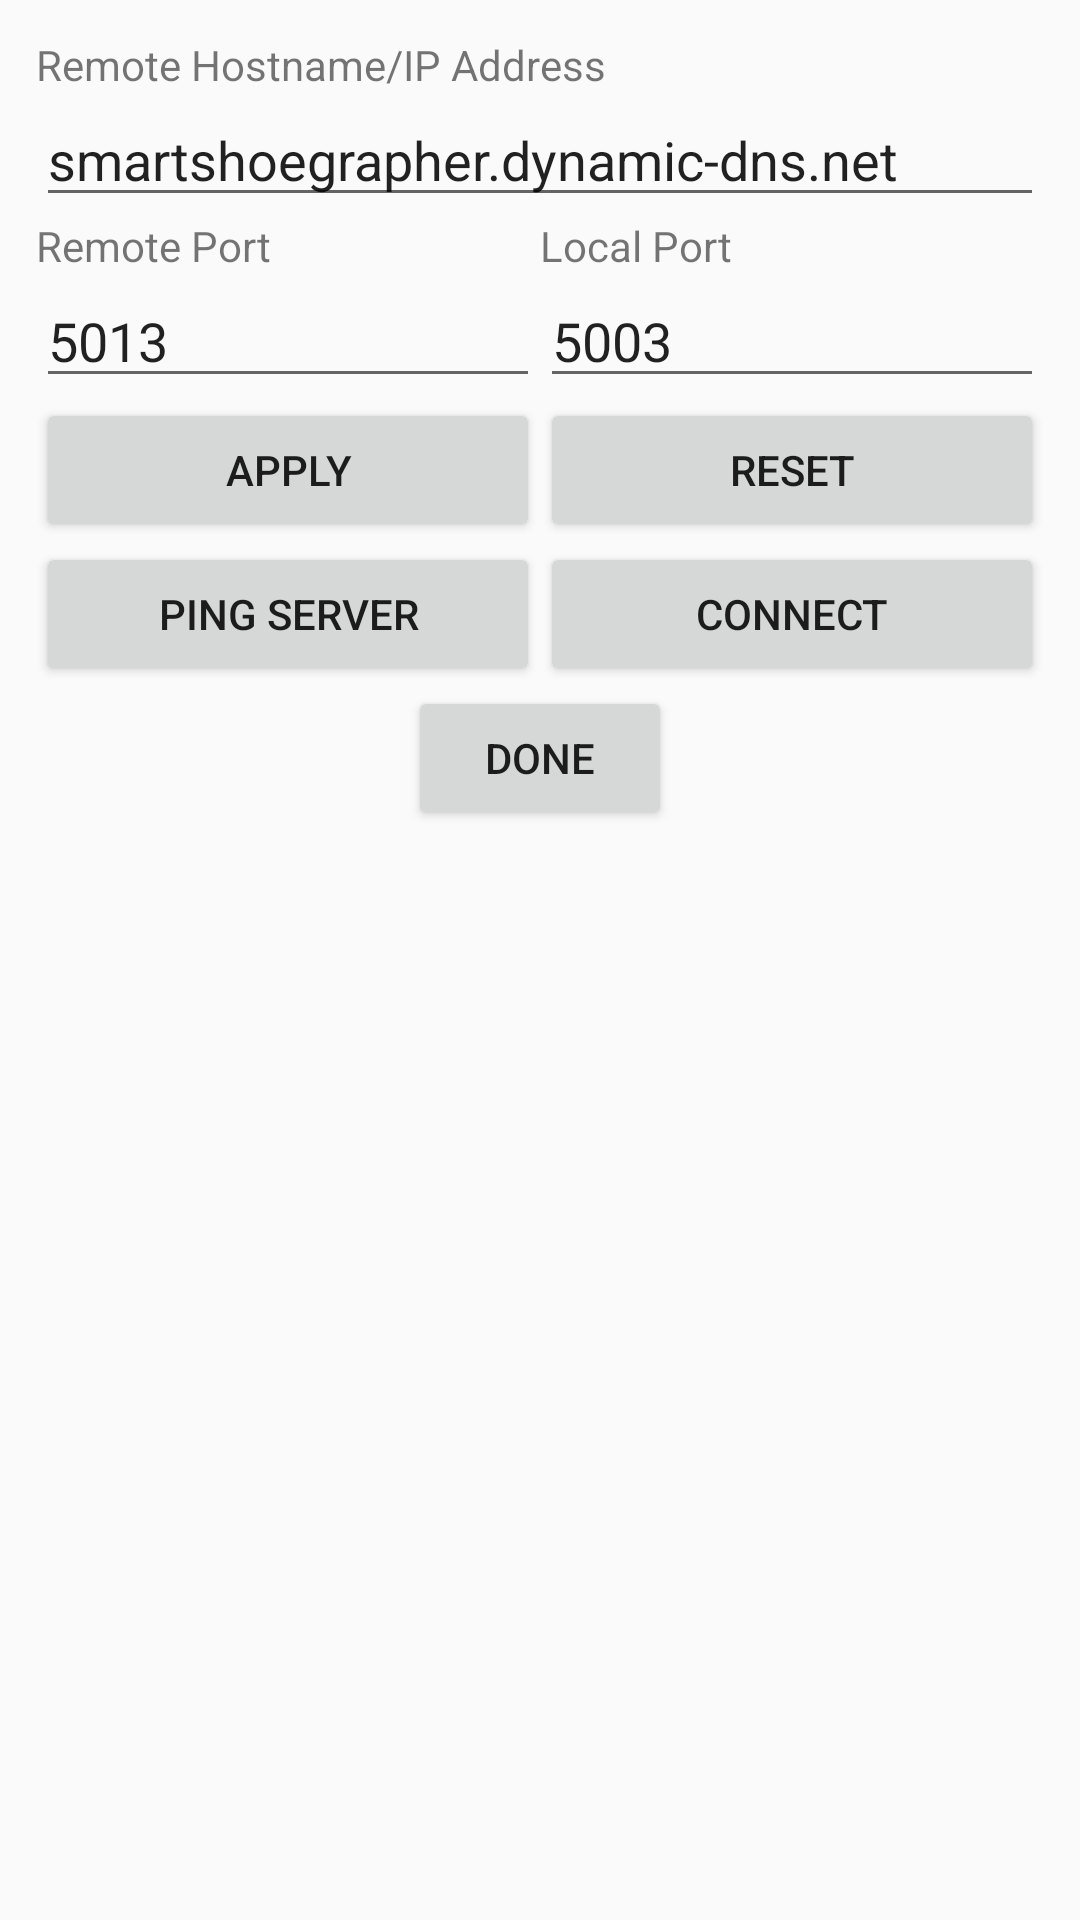

Produce the Android XML layout that renders to this screen, including the resource entries it uses.
<!-- AndroidManifest.xml: application theme AppTheme -->
<!-- res/layout/input_user_udp_settings_popup.xml -->
<?xml version="1.0" encoding="utf-8"?>
<LinearLayout xmlns:android="http://schemas.android.com/apk/res/android"
    android:orientation="vertical"
    android:id="@+id/client_frag"
    android:padding="12dp"
    android:layout_width="match_parent"
    android:layout_height="match_parent">

    <TextView
        android:layout_width="match_parent"
        android:layout_height="wrap_content"
        android:text="@string/remote_hostname"/>

    <EditText
        android:id="@+id/remote_hostname_popup"
        android:layout_width="match_parent"
        android:layout_height="wrap_content"
        android:text="@string/example_host"
        android:inputType="text"
        android:imeOptions="actionDone"/>


    <LinearLayout
        android:layout_width="match_parent"
        android:layout_height="wrap_content"
        android:orientation="horizontal">

        <TextView
            android:layout_width="match_parent"
            android:layout_height="wrap_content"
            android:layout_weight="50"
            android:text="@string/remote_port"/>

        <TextView
            android:layout_width="match_parent"
            android:layout_height="wrap_content"
            android:layout_weight="50"
            android:text="@string/local_port"/>

    </LinearLayout>

    <LinearLayout
        android:layout_width="match_parent"
        android:layout_height="wrap_content"
        android:orientation="horizontal">

        <EditText
            android:id="@+id/remote_port_popup"
            android:layout_width="0dp"
            android:layout_height="wrap_content"
            android:layout_weight="50"
            android:text="@string/remote_port_example"
            android:imeOptions="actionDone"
            android:inputType="text"/>

        <EditText
            android:id="@+id/local_port_popup"
            android:layout_width="0dp"
            android:layout_height="wrap_content"
            android:layout_weight="50"
            android:text="@string/local_port_example"
            android:imeOptions="actionDone"
            android:inputType="text"/>

    </LinearLayout>


    <LinearLayout
        android:layout_width="match_parent"
        android:layout_height="wrap_content"
        android:orientation="horizontal">

        <Button
            android:id="@+id/apply_button_popup"
            android:layout_width="0dp"
            android:layout_height="wrap_content"
            android:layout_weight="50"
            android:text="@string/apply_button"/>

        <Button
            android:layout_width="0dp"
            android:layout_height="wrap_content"
            android:layout_weight="50"
            android:id="@+id/reset_button_popup"
            android:text="@string/reset_button"/>

    </LinearLayout>


    <LinearLayout
        android:layout_width="match_parent"
        android:layout_height="wrap_content"
        android:orientation="horizontal">

        <Button
            android:layout_width="0dp"
            android:layout_height="wrap_content"
            android:id="@+id/ping_popup"
            android:layout_weight="50"
            android:text="@string/acknowledge_server" />

        <Button
            android:layout_width="0dp"
            android:layout_height="wrap_content"
            android:id="@+id/connect_button_popup"
            android:layout_weight="50"
            android:text="@string/connect"/>

    </LinearLayout>

    <RelativeLayout
        android:layout_width="match_parent"
        android:layout_height="wrap_content">

        <Button
            android:layout_width="wrap_content"
            android:layout_height="wrap_content"
            android:text="@string/done_button"
            android:id="@+id/close_button_popup"
            android:layout_centerInParent="true"/>
    </RelativeLayout>



</LinearLayout>
<!-- resources referenced by this layout -->
<resources>
  <string name="acknowledge_server">Ping Server</string>
  <string name="apply_button">Apply</string>
  <string name="connect">Connect</string>
  <string name="done_button">Done</string>
  <string name="example_host">smartshoegrapher.dynamic-dns.net</string>
  <string name="local_port">Local Port</string>
  <string name="local_port_example">5003</string>
  <string name="remote_hostname">Remote Hostname/IP Address</string>
  <string name="remote_port">Remote Port</string>
  <string name="remote_port_example">5013</string>
  <string name="reset_button">Reset</string>
  <style name="AppTheme" parent="Theme.AppCompat.Light.DarkActionBar">
          
          <item name="colorPrimary">@color/cool_green</item>
      </style>
  <color name="cool_green">#004d00</color>
</resources>
